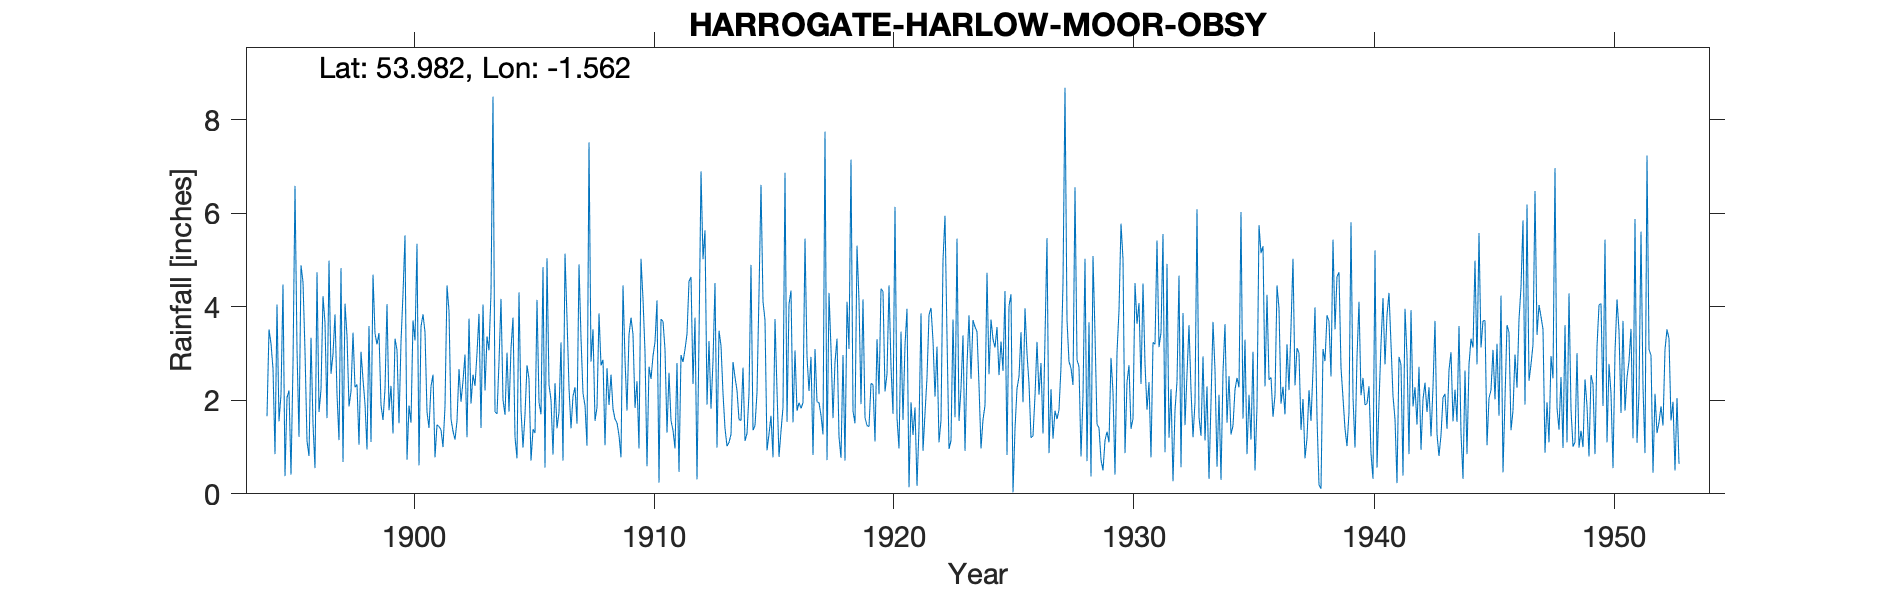

Values plotted in this chart, from the file beside it:
HARROGATE HARLOW HILL OBSERVATORY, , , , , , , , , , , , , , , , , , , , , , , 
Grid ref, SE288541, Long, -1.562, Lat, 53.98, Elevation, 480, ft, , , , , , , , , , , , , , , 
Station no, 3357, , , , , , , , , , , , , , , , , , , , , , 
, 1890, 1891, 1892, 1893, 1894, 1895, 1896, 1897, 1898, 1899, 1900, 1901, 1902, 1903, 1904, 1905, 1906, 1907, 1908, 1909, 1910, 1911, 1912
January, , , , , , 4.48, 1.13, 2.57, 2.28, 3.44, 4.28, 1.75, 1.6, 2.31, 2.82, 0.99, 5.04, 1.4, 1.56, 1.25, 4.17, 1.31, 4.64
February, , , , , , 0.38, 0.81, 2.99, 2.34, 1.9, 5.53, 1.41, 1.34, 3.01, 4.17, 1.7, 2.33, 2.09, 1.85, 0.78, 3.04, 2.59, 2.35
March, , , , , , 2.06, 3.34, 3.84, 1.05, 1.58, 0.73, 2.3, 1.16, 3.85, 2.01, 2.75, 2.01, 2.28, 3.86, 4.46, 0.59, 1.57, 3.77
April, , , , , , 2.21, 1.49, 2.13, 3.04, 2.24, 1.89, 2.55, 1.56, 1.41, 1.69, 2.46, 0.84, 1.5, 2.75, 2.87, 2.72, 1.36, 0.31
May, , , , , 1.66, 0.41, 0.55, 1.15, 2.45, 4.06, 1.52, 0.78, 2.67, 4.05, 3.02, 0.71, 2.37, 4.91, 2.87, 1.78, 2.46, 0.97, 3.33
June, , , , , 3.52, 2.77, 4.74, 4.83, 1.92, 1.79, 3.71, 1.48, 1.97, 2.21, 1.76, 1.38, 1.4, 3.33, 1.04, 3.4, 2.95, 2.8, 6.9
July, , , , , 3.21, 6.59, 1.75, 0.68, 0.95, 2.31, 3.28, 1.44, 2.41, 3.37, 3.11, 1.3, 1.75, 2.15, 2.69, 3.77, 3.25, 0.47, 5.02
August, , , , , 2.68, 3.1, 2.23, 4.07, 3.59, 1.29, 5.35, 1.37, 2.98, 3.07, 3.77, 4.15, 3.24, 1.89, 1.9, 3.41, 4.14, 2.97, 5.64
September, , , , , 0.85, 1.22, 4.23, 3.38, 1.11, 3.32, 0.61, 1, 1.21, 4.31, 1.21, 1.96, 0.71, 1.03, 2.55, 1.84, 0.24, 2.82, 1.91
October, , , , , 4.05, 4.89, 3.66, 1.87, 4.69, 3.08, 3.58, 1.88, 3.75, 8.5, 0.76, 1.7, 5.14, 7.52, 1.82, 2.41, 3.74, 3.09, 3.27
November, , , , , 1.55, 4.53, 1.62, 2.19, 3.43, 1.51, 3.84, 4.46, 1.93, 1.75, 4.31, 4.85, 3.76, 2.83, 1.6, 0.97, 3.69, 3.42, 1.82
December, , , , , 2.13, 3.05, 4.99, 3.45, 3.2, 3.25, 3.46, 3.91, 2.55, 1.71, 1.79, 0.56, 2.27, 3.52, 1.52, 5.03, 3.09, 4.55, 2.84
Total, , , , , , 35.69, 30.54, 33.15, 30.05, 29.77, 37.78, 24.33, 25.13, 39.55, 30.42, 24.51, 30.86, 34.45, 26.01, 31.97, 34.08, 27.92, 41.8
